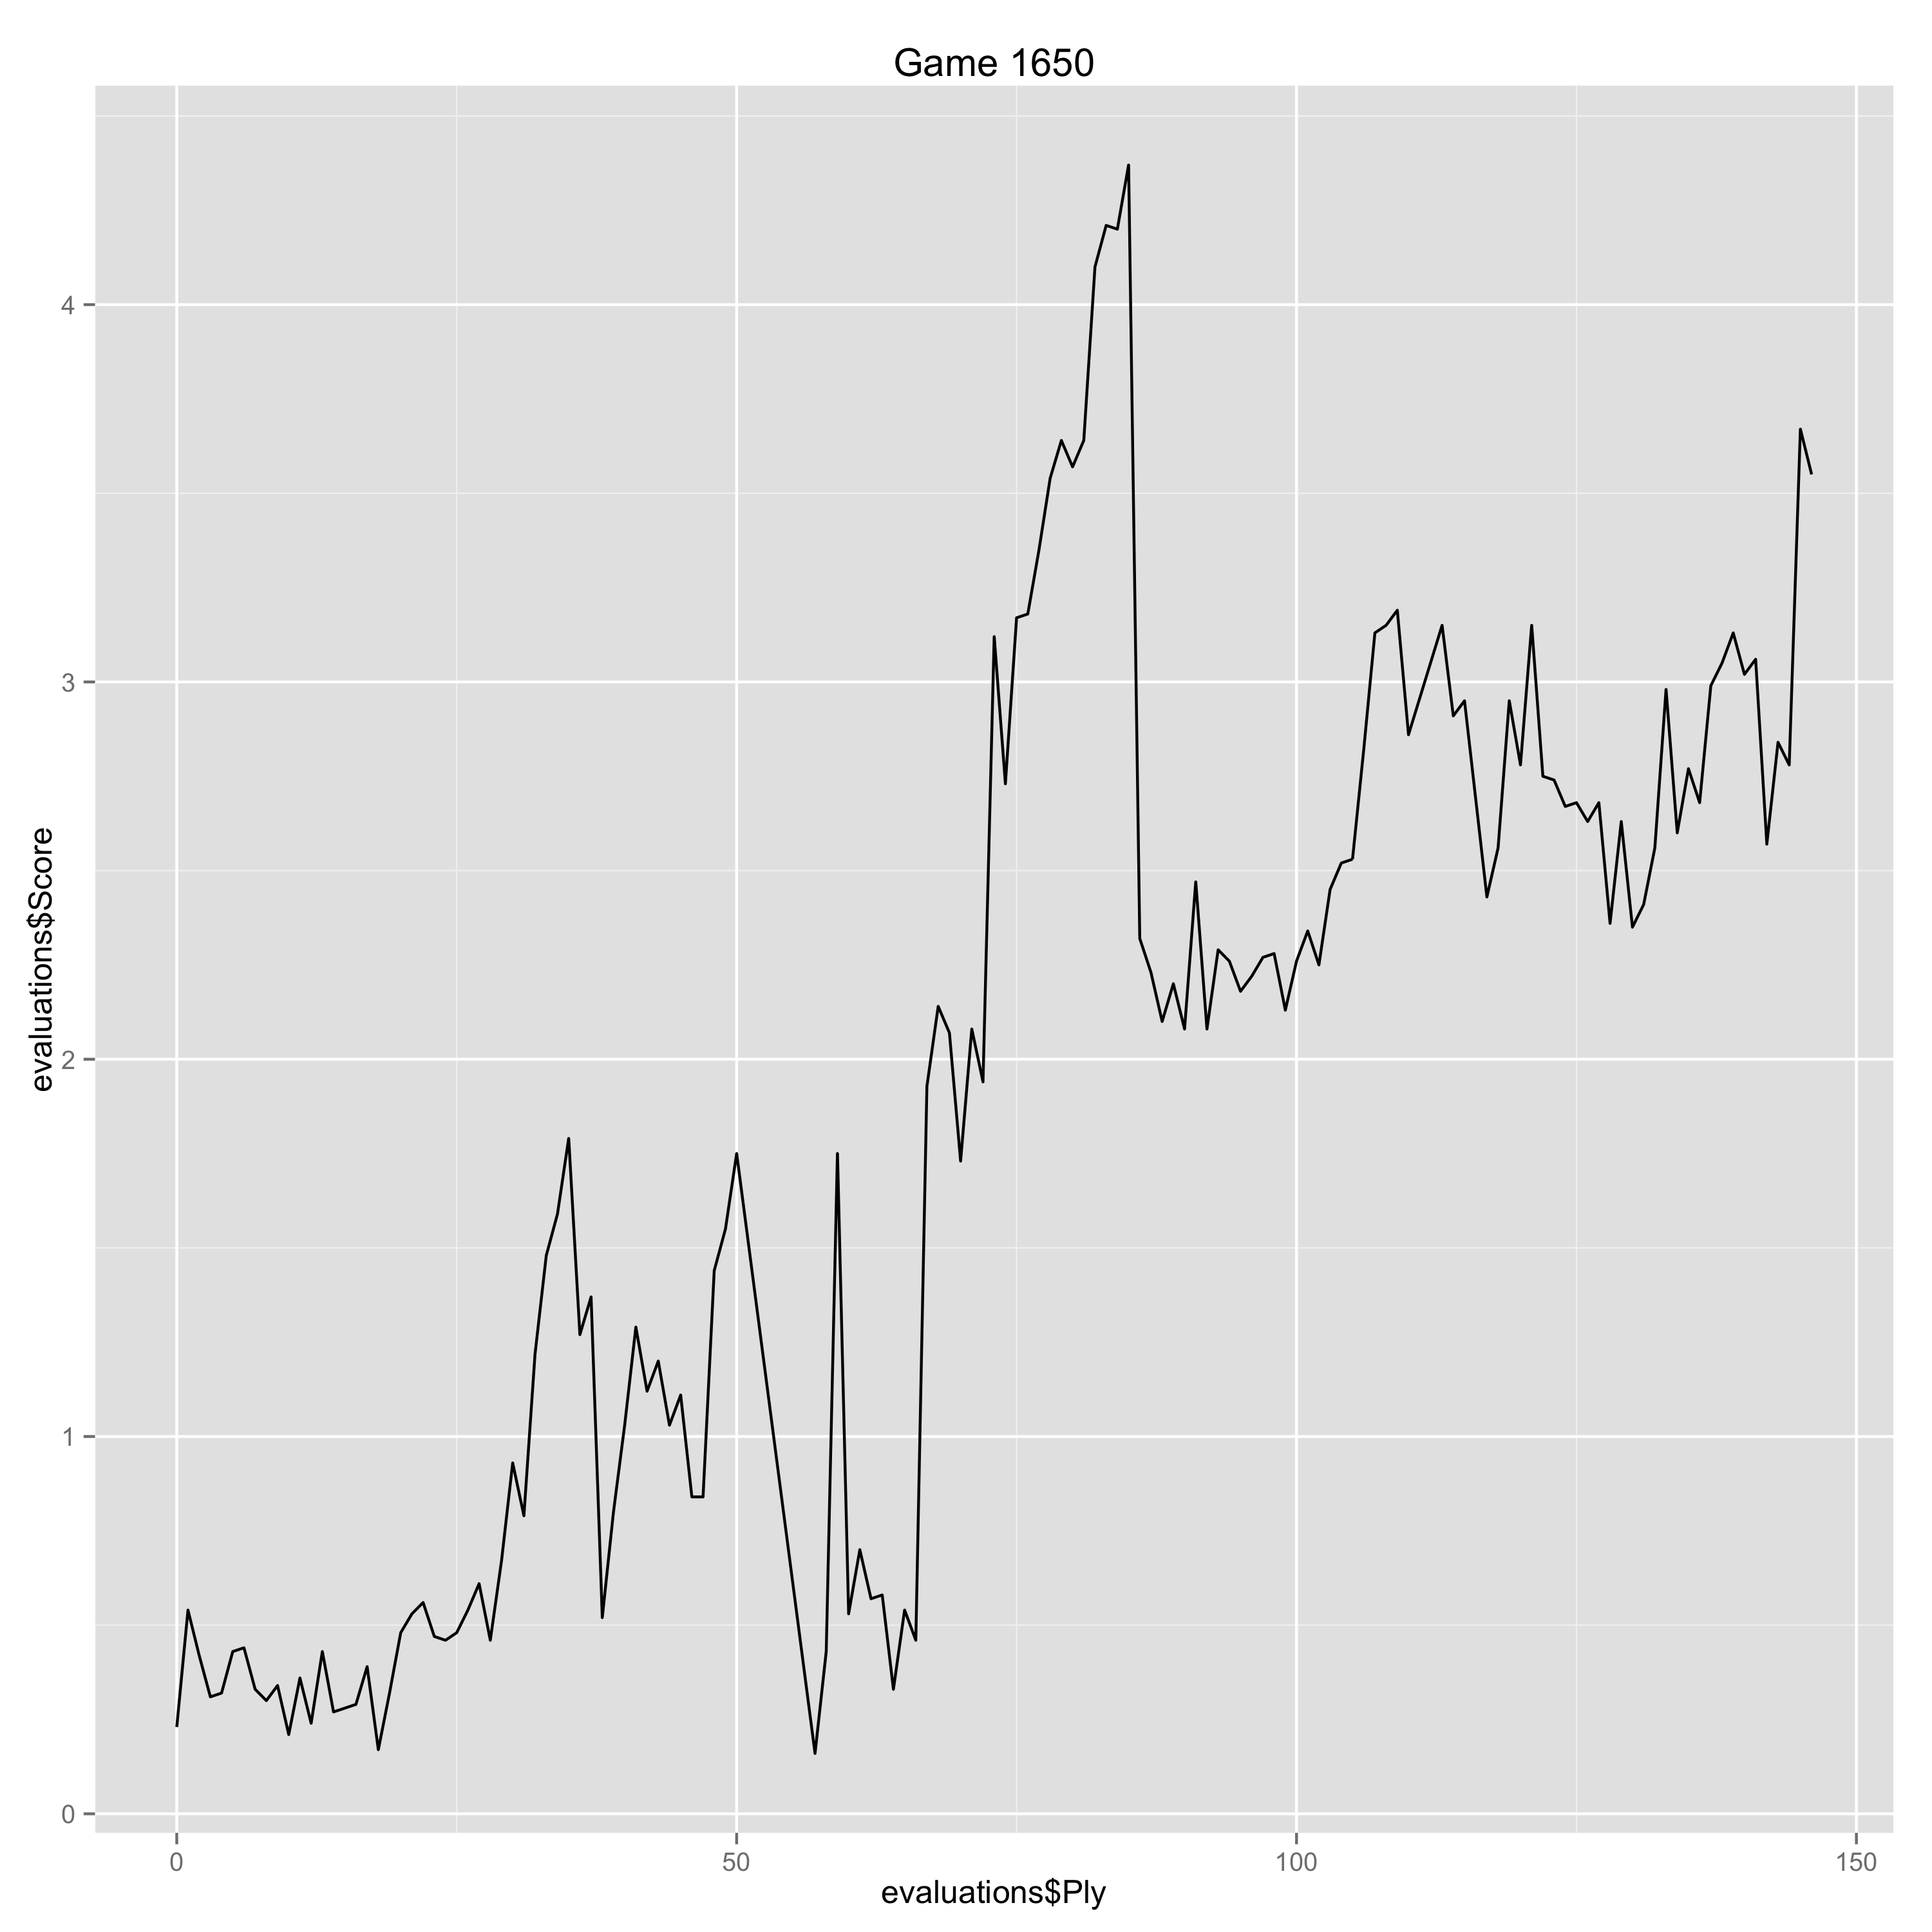

The data file committed next to this chart (first rows):
Ply, Move, White, Black, Score, Eval, Comment
0, [1], e4, , 0.23, 0.23, 
1, [1], , c6, 0.54, -0.31, 
2, [2], d4, , 0.42, -0.12, 
3, [2], , d5, 0.31, 0.11, 
4, [3], e5, , 0.32, 0.01, 
5, [3], , Bf5, 0.43, -0.11, 
6, [4], Nf3, , 0.44, 0.01, 
7, [4], , e6, 0.33, 0.11, 
8, [5], Be2, , 0.3, -0.03, 
9, [5], , Ne7, 0.34, -0.04, 
10, [6], c3, , 0.21, -0.13, 
11, [6], , h6, 0.36, -0.15, 
12, [7], O-O, , 0.24, -0.12, 
13, [7], , Bg6, 0.43, -0.19, 
14, [8], Nbd2, , 0.27, -0.16, 
15, [8], , Nd7, 0.28, -0.01, 
16, [9], b4, , 0.29, 0.01, 
17, [9], , Nf5, 0.39, -0.1, 
18, [10], a4, , 0.17, -0.22, 
19, [10], , Be7, 0.32, -0.15, 
20, [11], g4, , 0.48, 0.16, 
21, [11], , Nh4, 0.53, -0.05, 
22, [12], Nxh4, , 0.56, 0.03, 
23, [12], , Bxh4, 0.47, 0.09, 
24, [13], f4, , 0.46, -0.01, 
25, [13], , f5, 0.48, -0.02, 
26, [14], Bd3, , 0.54, 0.06, 
27, [14], , O-O, 0.61, -0.07, 
28, [15], Kh1, , 0.46, -0.15, 
29, [15], , Be7, 0.67, -0.21, 
30, [16], Rg1, , 0.93, 0.26, 
31, [16], , a5, 0.79, 0.14, 
32, [17], bxa5, , 1.22, 0.43, 
33, [17], , Kh8, 1.48, -0.26, 
34, [18], Nf1, , 1.59, 0.11, 
35, [18], , Qe8, 1.79, -0.2, 
36, [19], Ra2, , 1.27, -0.52, 
37, [19], , Qf7, 1.37, -0.1, 
38, [20], h3, , 0.52, -0.85, 
39, [20], , Bh7, 0.8, -0.28, 
40, [21], Rag2, , 1.03, 0.23, 
41, [21], , g6, 1.29, -0.26, 
42, [22], a6, , 1.12, -0.17, 
43, [22], , bxa6, 1.2, -0.08, 
44, [23], a5, , 1.03, -0.17, 
45, [23], , c5, 1.11, -0.08, 
46, [24], Qa4, , 0.84, -0.27, 
47, [24], , c4, 0.84, 0.0, 
48, [25], gxf5, , 1.44, 0.6, 
49, [25], , gxf5, 1.55, -0.11, 
50, [26], Bxc4, , 1.75, 0.2, 
57, [29], , Qh5, 0.16, 1.59, Erreur
58, [30], Nd2, , 0.43, 0.27, 
59, [30], , Bf5, 1.75, -1.32, 
60, [31], Bf1, , 0.53, -1.22, Erreur
61, [31], , Bg5, 0.7, -0.17, 
62, [32], Rb7, , 0.57, -0.13, 
63, [32], , Rg8, 0.58, -0.01, 
64, [33], Qd7, , 0.33, -0.25, 
65, [33], , f3, 0.54, -0.21, 
... 78 more rows
